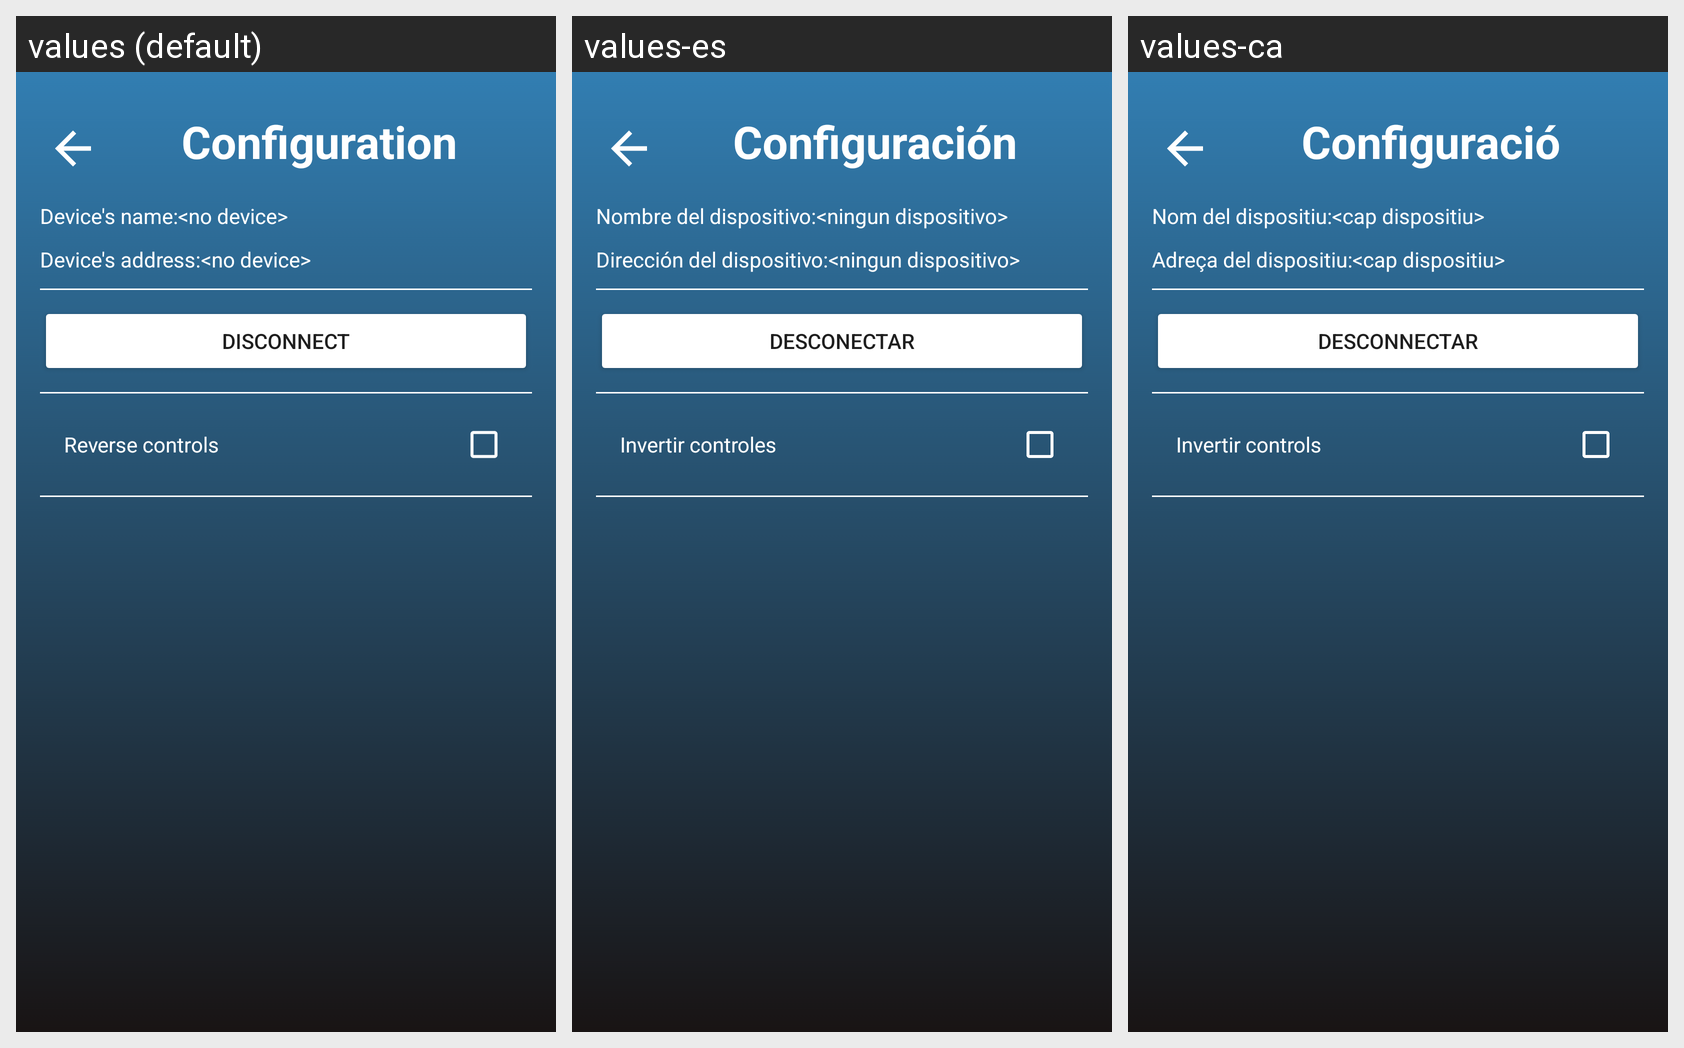

Translations of the strings shown on this Android screen, per locale in the grid:
Android screen res/layout/activity_configuration.xml rendered under 3 locales, left to right: values (default), values-es, values-ca. Device: Nexus 5 (rendered at 1080×1920; each locale shown at half size, 540×960, under a caption strip naming it); theme AppTheme.
Strings drawn on this screen, with the default value and each locale's value (text and hints the layout hard-codes appear in the picture but are not listed):

configuration_label
  values: Configuration
  values-es: Configuración
  values-ca: Configuració

preferences_device_name_title
  values: Device's name:
  values-es: Nombre del dispositivo:
  values-ca: Nom del dispositiu:

hint_device_name_alt
  values: <no device>
  values-es: <ningun dispositivo>
  values-ca: <cap dispositiu>

preferences_device_address_title
  values: Device's address:
  values-es: Dirección del dispositivo:
  values-ca: Adreça del dispositiu:

preferences_connection_disconnect
  values: Disconnect
  values-es: Desconectar
  values-ca: Desconnectar

preferences_invert_title
  values: Reverse controls
  values-es: Invertir controles
  values-ca: Invertir controls
